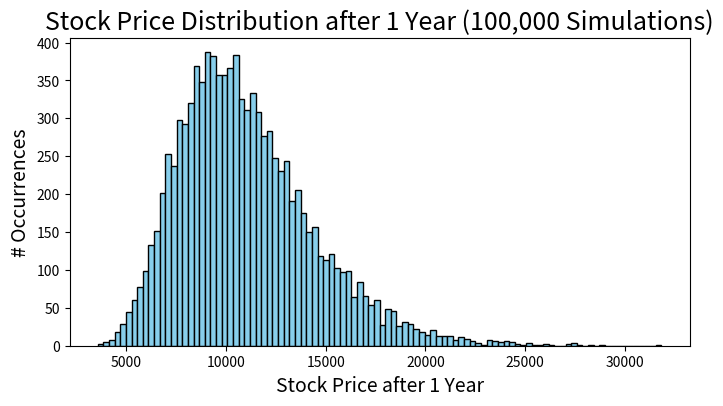

Reproduce this figure in Python.
import numpy as np
import matplotlib.pyplot as plt

# ------ Simulating a stock value over one year ------

# Parameters
S0 = 10000          # Starting price
mu = 0.1          # Annual expected return (10%)
sigma = 0.3       # Annual volatility (30%)
n_years = 10000   # Number of simulated year trials

# 2. Generating the Random Variables (Log-Returns)
# Total number of "events" (trading days across all simulated year trials)
total_days = n_years * 365

# Calculate daily drift and volatility based on Geometric Brownian Motion
dt = 1 / 365
daily_mu = (mu - 0.5 * sigma**2) * dt #Ito correction for drift
daily_sigma = sigma * np.sqrt(dt)

# Generate all random daily returns at once (similar to U and E)
# Daily returns follow a normal distribution, mean = daily_mu, std = daily_sigma, need total_days of them
r = np.random.normal(loc=daily_mu, scale=daily_sigma, size=total_days)


indices = np.arange(0, total_days, 365)
yearly_log_returns = np.add.reduceat(r, indices)

# Calculate ending prices: S_T = S_0 * e^(sum of log returns)
ending_prices = S0 * np.exp(yearly_log_returns)

# Visualization
plt.figure(figsize=(8,4))
plt.hist(ending_prices, bins=100, color='skyblue', edgecolor='black')
plt.xlabel('Stock Price after 1 Year', fontsize=14)
plt.ylabel('# Occurrences', fontsize=14)
plt.title('Stock Price Distribution after 1 Year (100,000 Simulations)', fontsize=18)
plt.show()

prob_profit = np.sum(ending_prices > S0) / len(ending_prices)
expected_val = np.mean(ending_prices)

print("Probability of making a profit: " + str(prob_profit*100))
print("Expected stock price: " + str(expected_val))

# ------
